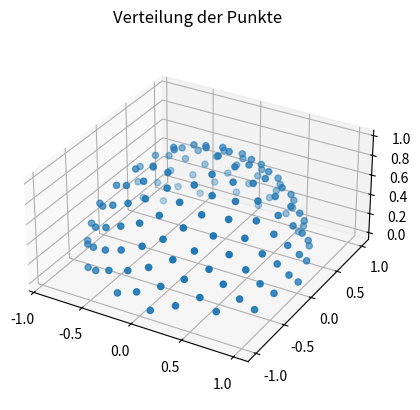

The matplotlib source for this figure:
import numpy as np
import matplotlib.pyplot as plt
from mpl_toolkits.mplot3d import Axes3D


def fibonacci_sphere(samples: int):
    # Berechnung der goldenen Winkel
    phi = np.pi * (3. - np.sqrt(5.))  # ~2.39996322972865332

    # Erstellen der Punkte
    points_to_return = []
    for i in range(samples):
        y = 1 - (i / float(samples - 1)) * 2  # y geht von 1 bis -1
        radius = np.sqrt(1 - y * y)  # radius im Zylinder

        theta = phi * i  # goldenes Winkelinkrement

        x = np.cos(theta) * radius
        z = np.sin(theta) * radius

        # Umrechnung von kartesischen Koordinaten in sphärische Koordinaten
        azimuth = np.arctan2(z, x)
        elevation = np.arcsin(y)

        # Umwandlung von radian zu Grad
        azimuth_deg = np.degrees(azimuth)
        elevation_deg = np.degrees(elevation)
        if -163 < azimuth_deg < 163:
            if 0 <= elevation_deg < 80:
                # Hinzufügen des Punktes zur Liste
                points_to_return.append((round(azimuth_deg), round(elevation_deg)))

    return points_to_return


def spherical_to_cartesian(azimuth_deg, elevation_deg):
    azimuth_rad = np.radians(azimuth_deg)
    elevation_rad = np.radians(elevation_deg)
    x = np.cos(azimuth_rad) * np.cos(elevation_rad)
    y = np.sin(azimuth_rad) * np.cos(elevation_rad)
    z = np.sin(elevation_rad)
    return x, y, z


def visualize_distribution(pts):
    # Daten extrahieren
    azimuths, elevations = zip(*pts)

    # Bins für das Histogramm
    azimuth_bins = np.arange(-170, 170, 1)
    elevation_bins = np.arange(0, 85, 1)

    # Histogramm der Daten erstellen
    azimuth_hist, _ = np.histogram(azimuths, bins=azimuth_bins)
    elevation_hist, _ = np.histogram(elevations, bins=elevation_bins)

    # Plots erstellen
    fig, axs = plt.subplots(2, 1, figsize=(10, 8))

    # Azimut Plot
    axs[0].bar(azimuth_bins[:-1], azimuth_hist, width=5, align='edge')
    axs[0].set_title("Verteilung der Azimutwinkel")
    axs[0].set_xlabel("Azimutwinkel (Grad)")
    axs[0].set_ylabel("Anzahl der Punkte")

    # Elevation Plot
    axs[1].bar(elevation_bins[:-1], elevation_hist, width=5, align='edge')
    axs[1].set_title("Verteilung der Elevationswinkel")
    axs[1].set_xlabel("Elevationswinkel (Grad)")
    axs[1].set_ylabel("Anzahl der Punkte")

    # Layout anpassen und anzeigen
    plt.tight_layout()
    plt.show()


def visualize_3d(pts):
    # Konvertieren Sie die Punkte in kartesische Koordinaten
    cartesian_points = [spherical_to_cartesian(azim, elev) for azim, elev in pts]

    # Entpacken der kartesischen Koordinaten
    x_vals, y_vals, z_vals = zip(*cartesian_points)

    # 3D Plot erstellen
    fig = plt.figure()
    ax = fig.add_subplot(111, projection='3d')

    # Punkte zu dem Plot hinzufügen
    ax.scatter(x_vals, y_vals, z_vals)

    # Setzen der Aspekte, sodass die Skalierung aller Achsen gleich bleibt
    ax.set_box_aspect([np.ptp(x_vals), np.ptp(y_vals), np.ptp(z_vals)])

    # Titel hinzufügen
    ax.set_title('Verteilung der Punkte')

    # Anzeigen des Plots
    plt.show()


# Anzahl der Punkte, die erzeugt werden sollen
num_points = 300
points = fibonacci_sphere(num_points)
print(f"Anzahl Punkte auf der Kugel: {len(points)}")
#visualize_distribution(points)
visualize_3d(points)
for az, ele in points:
    if ele > 80:
        print(f"{az}, {ele}")
